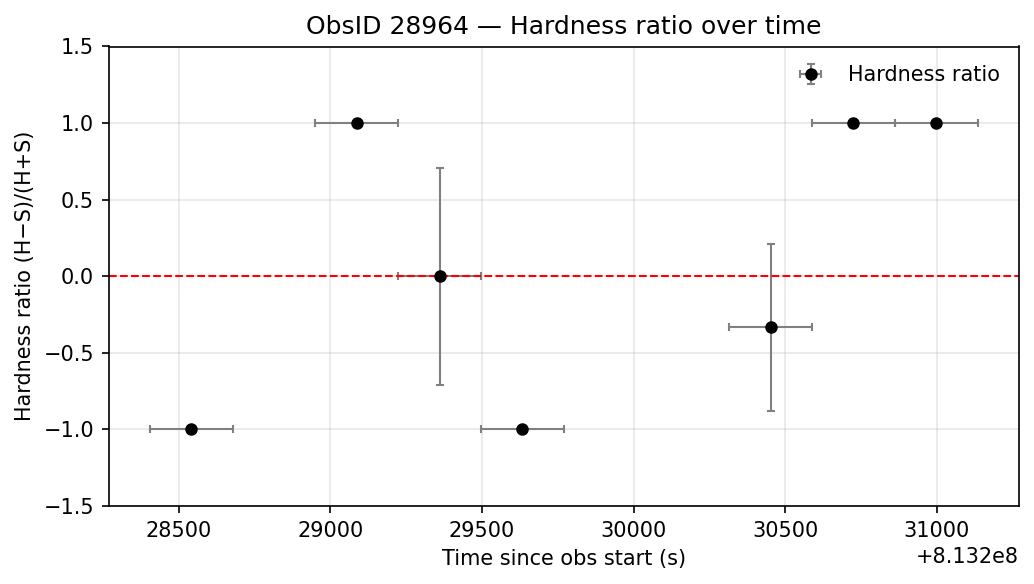

The data file committed next to this chart (first rows):
obsid, time_center_s, time_halfwidth_s, hard_counts, soft_counts, HR, HR_err
28964, 813228541, 136.5, 0, 1, -1.0, 0.0
28964, 813229087, 136.5, 1, 0, 1.0, 0.0
28964, 813229360, 136.5, 1, 1, 0.0, 0.7071
28964, 813229633, 136.5, 0, 1, -1.0, 0.0
28964, 813230453, 136.5, 1, 2, -0.3333, 0.5443
28964, 813230726, 136.5, 1, 0, 1.0, 0.0
28964, 813230999, 136.5, 1, 0, 1.0, 0.0
